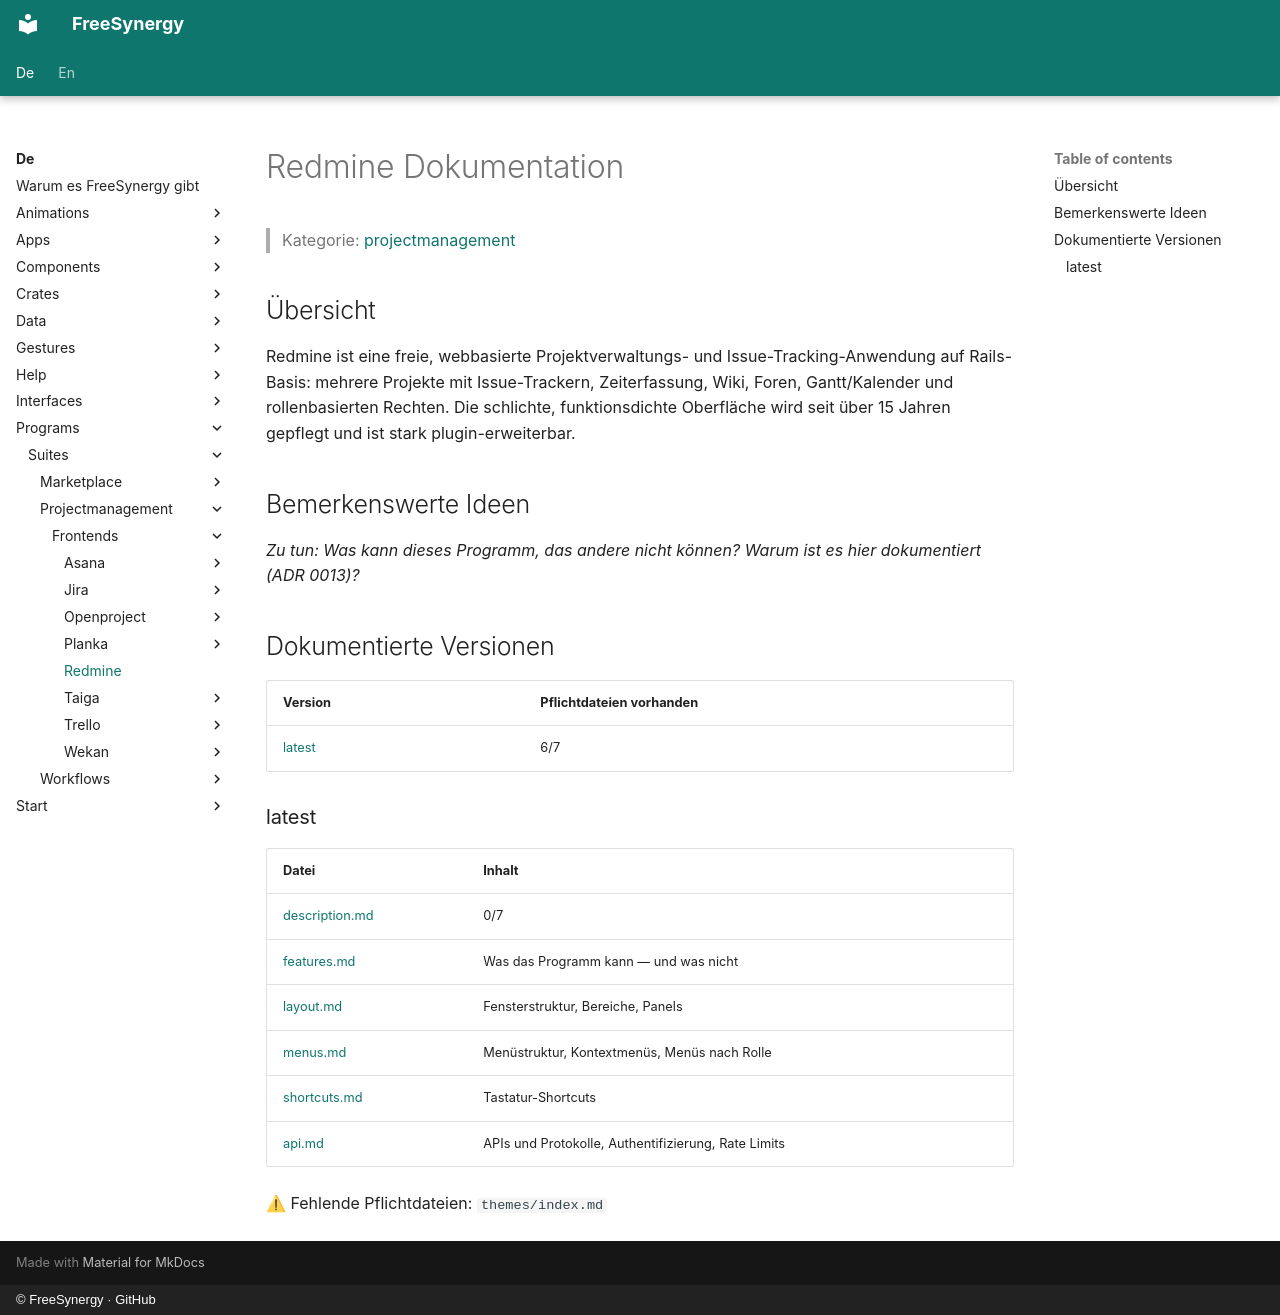

repository: FreeSynergy/fs-documentation · page: de/programs/suites/projectmanagement/frontends/redmine/index.html · generator: mkdocs · copyright: © FreeSynergy · GitHub

# Redmine Dokumentation

> Kategorie: [projectmanagement](../../index.md)

## Übersicht

Redmine ist eine freie, webbasierte Projektverwaltungs- und Issue-Tracking-Anwendung auf Rails-Basis: mehrere Projekte mit Issue-Trackern, Zeiterfassung, Wiki, Foren, Gantt/Kalender und rollenbasierten Rechten. Die schlichte, funktionsdichte Oberfläche wird seit über 15 Jahren gepflegt und ist stark plugin-erweiterbar.

## Bemerkenswerte Ideen

_Zu tun: Was kann dieses Programm, das andere nicht können? Warum ist es hier dokumentiert (ADR 0013)?_

## Dokumentierte Versionen

<!-- gen:versions (Spiegel von docs/en; ADR 0011) — edits inside are overwritten -->
| Version | Pflichtdateien vorhanden |
|---------|------------------------|
| [latest](latest/description.md) | 6/7 |

### latest

| Datei | Inhalt |
|------|----------|
| [description.md](latest/description.md) | 0/7 |
| [features.md](latest/features.md) | Was das Programm kann — und was nicht |
| [layout.md](latest/layout.md) | Fensterstruktur, Bereiche, Panels |
| [menus.md](latest/menus.md) | Menüstruktur, Kontextmenüs, Menüs nach Rolle |
| [shortcuts.md](latest/shortcuts.md) | Tastatur-Shortcuts |
| [api.md](latest/api.md) | APIs und Protokolle, Authentifizierung, Rate Limits |

⚠ Fehlende Pflichtdateien: `themes/index.md`
<!-- /gen:versions -->
